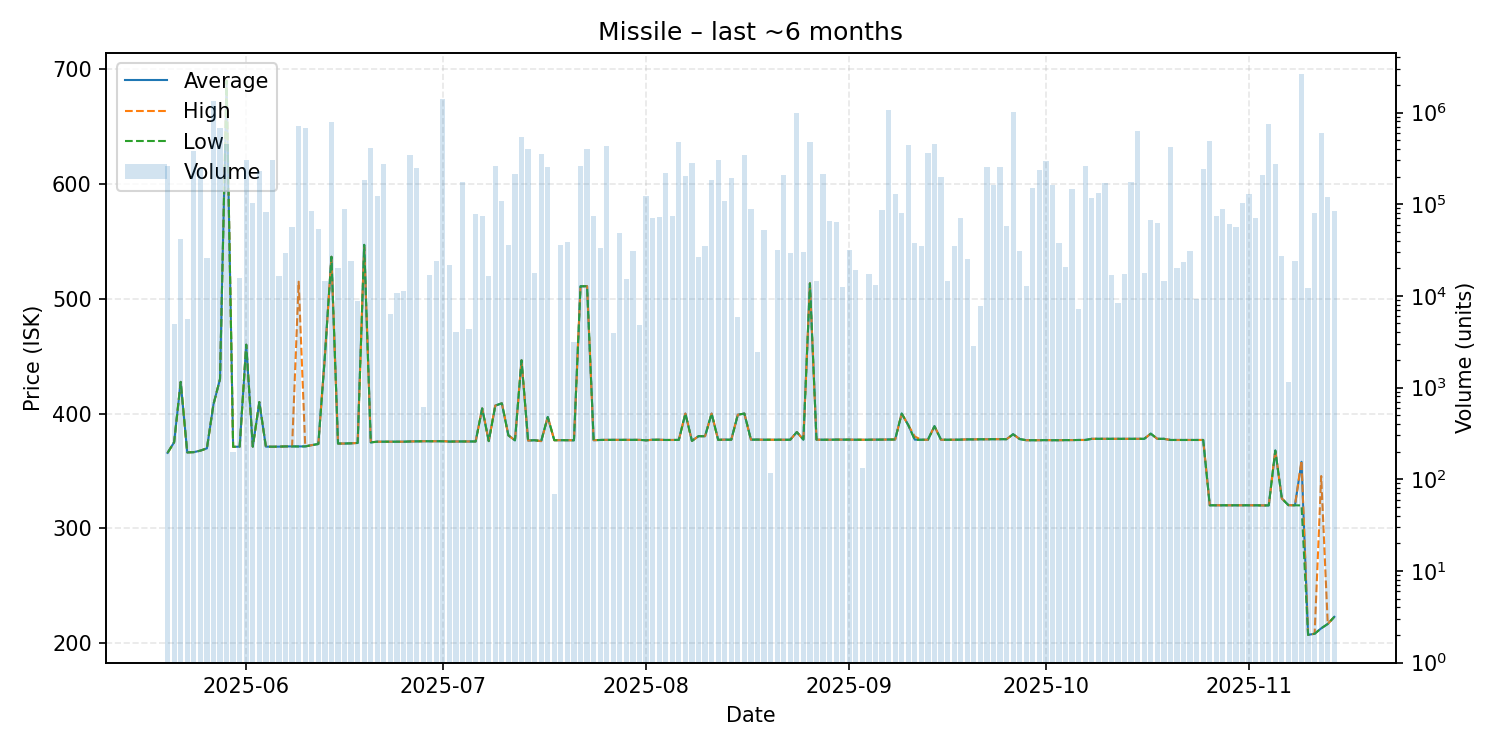

The file beside this chart, header and first rows:
date, average, highest, lowest, order_count, volume
2025-05-20, 365.8, 365.8, 365.8, 6, 263021
2025-05-21, 375.0, 375.0, 375.0, 6, 4903
2025-05-22, 427.6, 427.6, 427.6, 3, 42080
2025-05-23, 366.2, 366.2, 366.2, 6, 5542
2025-05-24, 366.4, 366.4, 366.4, 8, 382111
2025-05-25, 367.7, 367.7, 367.7, 10, 250216
2025-05-26, 369.7, 369.7, 369.7, 10, 25744
2025-05-27, 408.0, 408.0, 408.0, 9, 1338293
2025-05-28, 430.0, 430.0, 430.0, 25, 677334
2025-05-29, 690.0, 690.0, 690.0, 21, 452485
2025-05-30, 371.0, 371.0, 371.0, 2, 198
2025-05-31, 371.2, 371.2, 371.2, 6, 15815
2025-06-01, 460.0, 460.0, 460.0, 13, 303782
2025-06-02, 371.2, 371.2, 371.2, 6, 104238
2025-06-03, 410.0, 410.0, 410.0, 15, 229818
2025-06-04, 371.2, 371.2, 371.2, 11, 81667
2025-06-05, 371.1, 371.1, 371.1, 7, 303687
2025-06-06, 371.2, 371.2, 371.2, 5, 16393
2025-06-07, 371.4, 371.4, 371.4, 15, 29075
2025-06-08, 371.4, 371.4, 371.4, 9, 56383
2025-06-09, 371.4, 514.9, 371.3, 25, 720250
2025-06-10, 371.4, 371.4, 371.4, 9, 672891
2025-06-11, 372.5, 372.5, 372.5, 10, 83288
2025-06-12, 373.5, 373.5, 373.5, 6, 53163
2025-06-13, 450.0, 450.0, 450.0, 5, 14658
2025-06-14, 536.6, 536.6, 536.6, 15, 797460
2025-06-15, 373.9, 373.9, 373.9, 11, 20153
2025-06-16, 373.9, 373.9, 373.9, 9, 88219
2025-06-17, 374.1, 374.1, 374.1, 8, 23768
2025-06-18, 374.4, 374.4, 374.4, 3, 8761
2025-06-19, 547.0, 547.0, 547.0, 8, 181937
2025-06-20, 374.9, 374.9, 374.9, 9, 409220
2025-06-21, 375.5, 375.5, 375.5, 9, 123789
2025-06-22, 375.5, 375.5, 375.5, 16, 274258
2025-06-23, 375.5, 375.5, 375.5, 8, 6302
2025-06-24, 375.5, 375.5, 375.5, 7, 10813
2025-06-25, 375.5, 375.5, 375.5, 4, 11249
2025-06-26, 375.7, 375.7, 375.7, 8, 340694
2025-06-27, 375.8, 375.8, 375.8, 22, 249530
2025-06-28, 375.9, 375.9, 375.9, 6, 618
2025-06-29, 375.9, 375.9, 375.9, 3, 17105
2025-06-30, 375.9, 375.9, 375.9, 8, 24288
2025-07-01, 376.0, 376.0, 375.8, 9, 1405758
2025-07-02, 375.6, 375.6, 375.6, 3, 21756
2025-07-03, 375.7, 375.7, 375.7, 4, 4043
2025-07-04, 375.7, 375.7, 375.7, 14, 175941
2025-07-05, 375.7, 375.7, 375.7, 11, 4301
2025-07-06, 375.7, 375.7, 375.7, 9, 78007
2025-07-07, 404.5, 404.5, 404.5, 10, 74642
2025-07-08, 376.0, 376.0, 376.0, 10, 16536
2025-07-09, 407.0, 407.0, 407.0, 11, 258092
2025-07-10, 408.9, 408.9, 408.9, 12, 107167
2025-07-11, 381.0, 381.0, 381.0, 8, 35579
2025-07-12, 376.7, 376.7, 376.7, 7, 212279
2025-07-13, 446.4, 446.4, 446.4, 21, 535819
2025-07-14, 376.5, 376.5, 376.5, 9, 403663
2025-07-15, 376.8, 376.8, 376.8, 3, 17986
2025-07-16, 376.0, 376.0, 376.0, 11, 350562
2025-07-17, 397.0, 397.0, 397.0, 9, 251751
2025-07-18, 376.8, 376.8, 376.8, 2, 69
... 119 more rows
